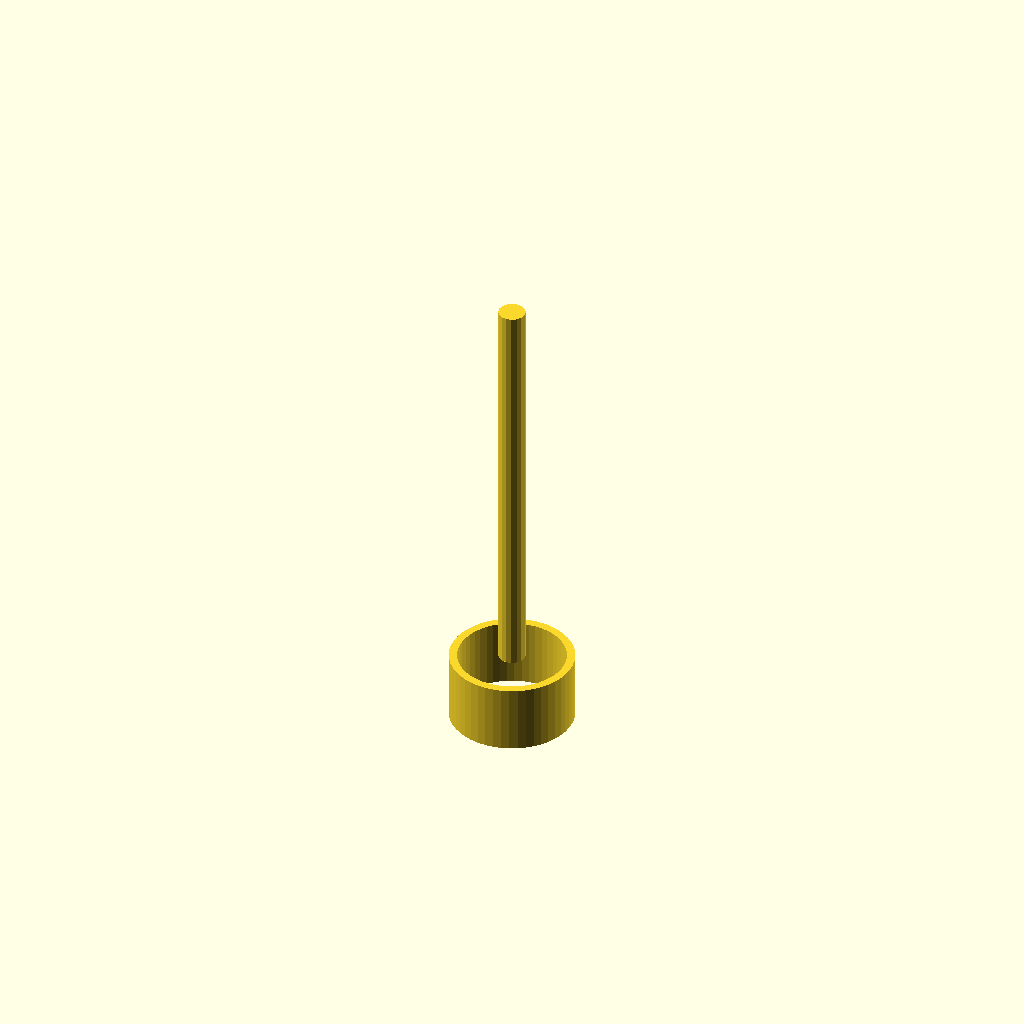
Cell 1: the model at its default parameters.
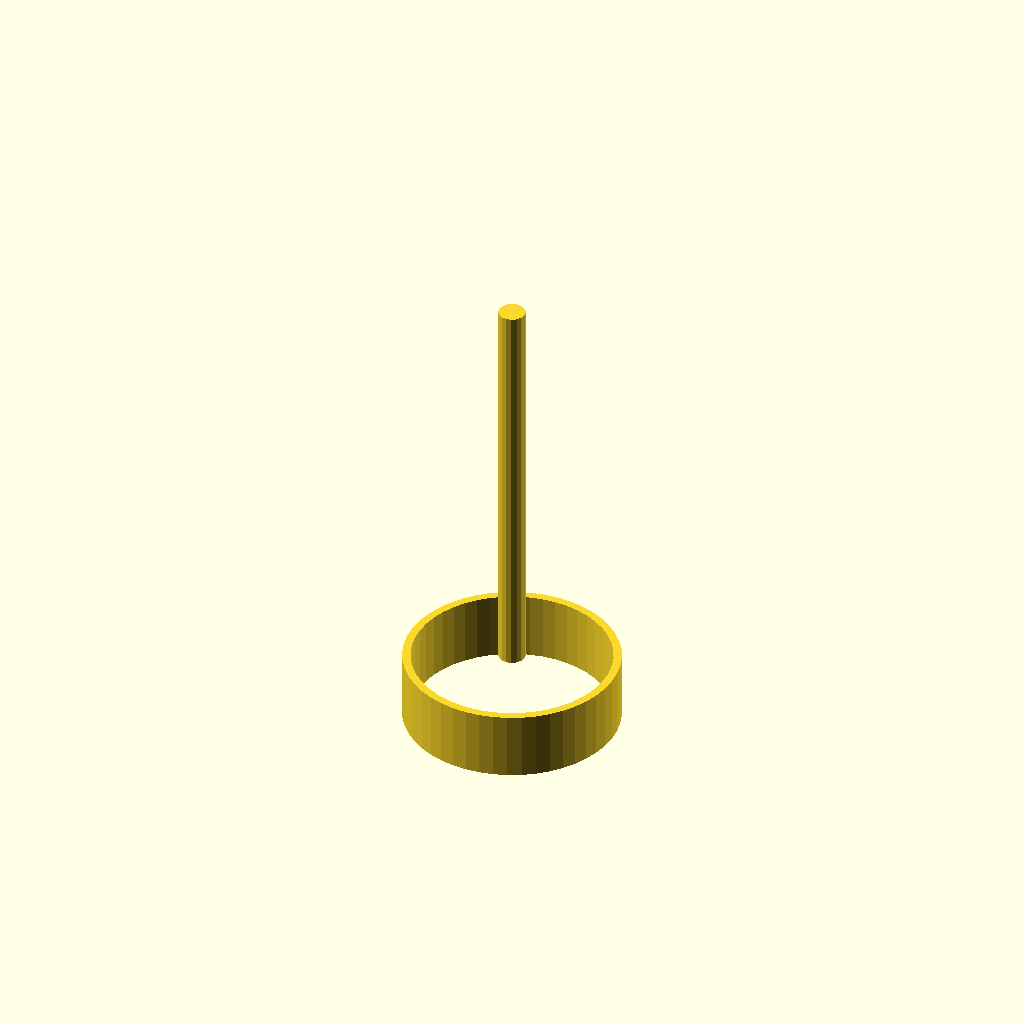
Cell 2: pipe_od = 66.8 (everything else at default).
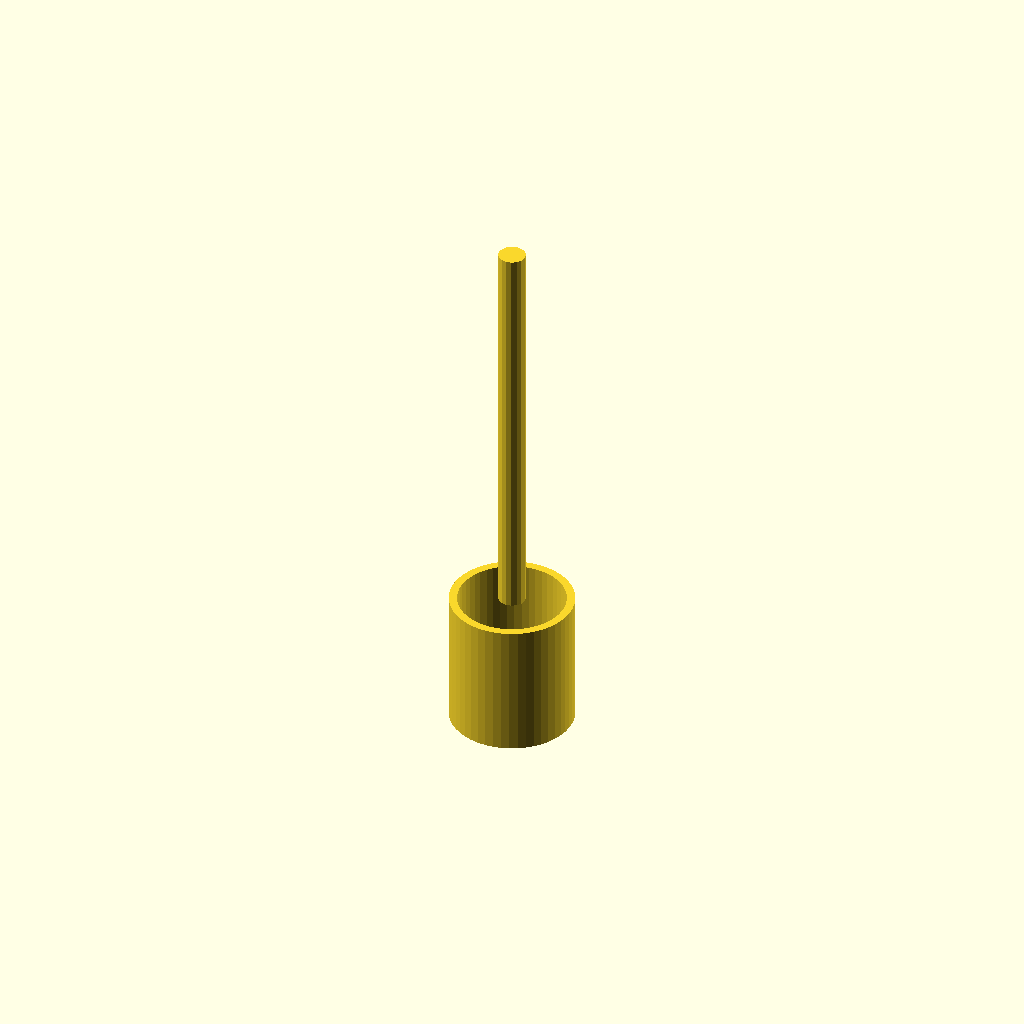
Cell 3: band_w = 50 (everything else at default).
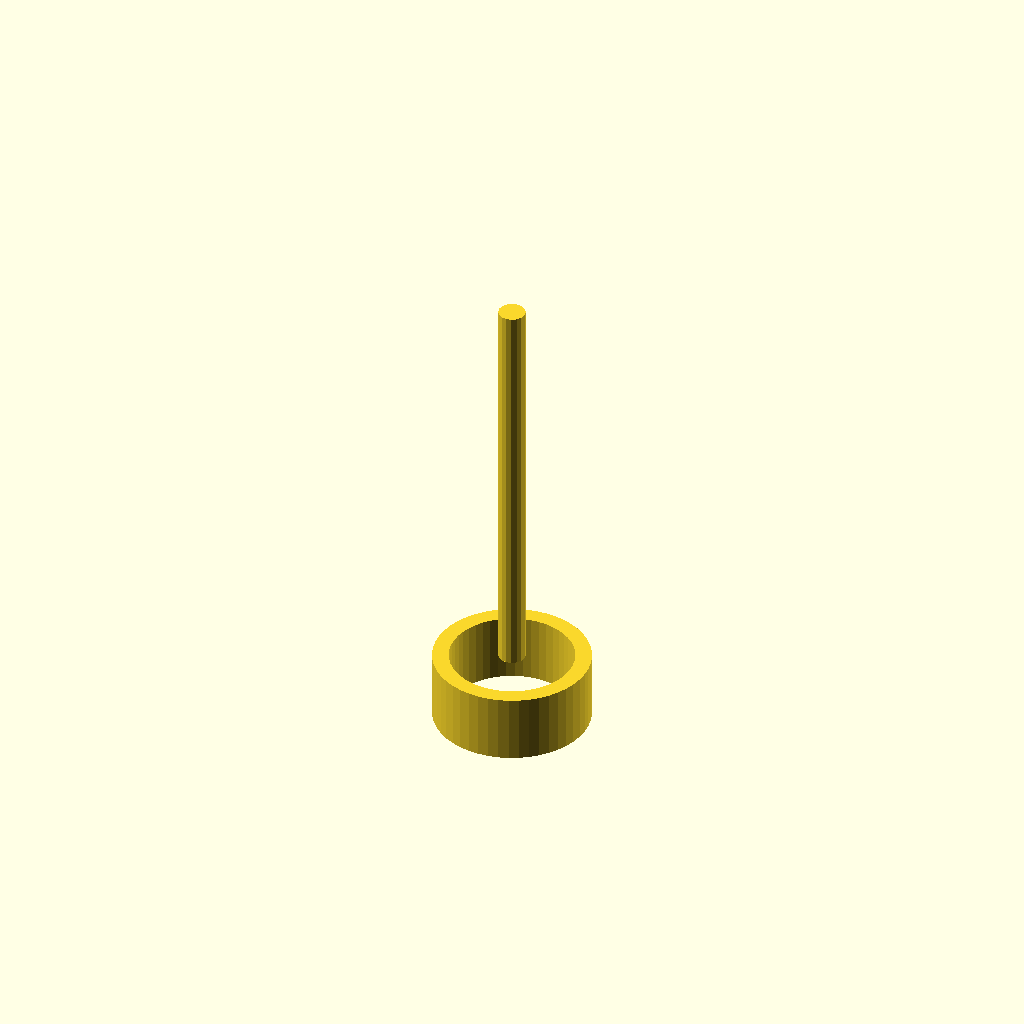
Cell 4: band_t = 6 (everything else at default).
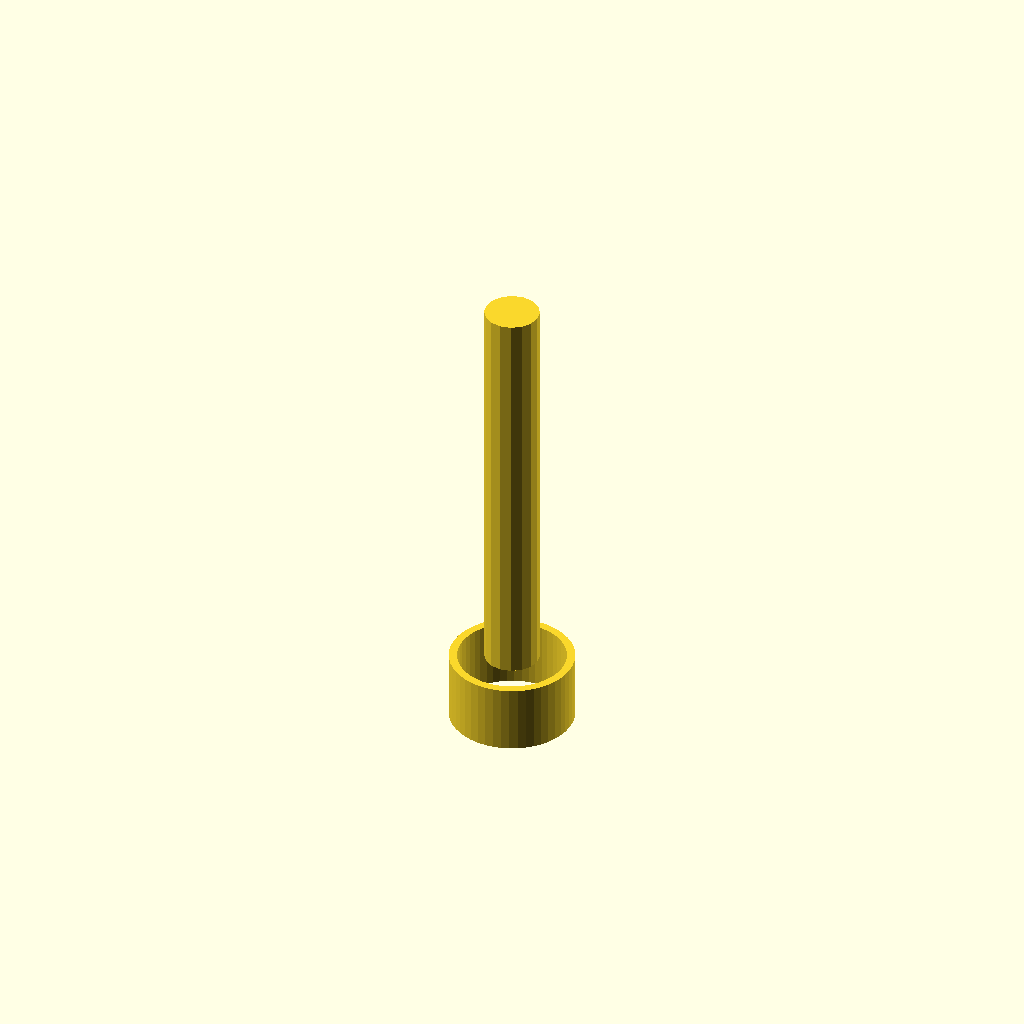
Cell 5: the same model with rod_d = 20.
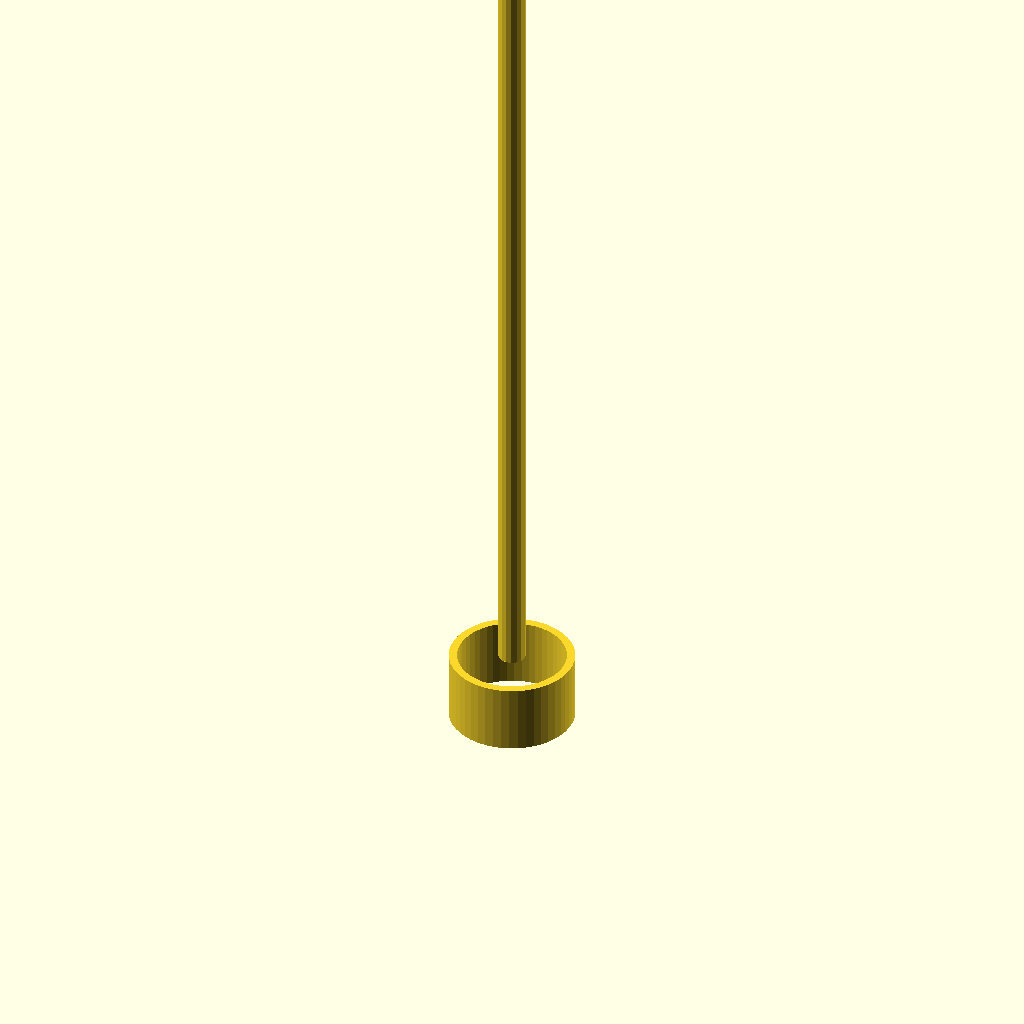
Cell 6: the same model with rod_l = 300.
One fixed orthographic camera (rotation 55°, 0°, 25°; colour scheme Cornfield) for every cell.
Source of the model, packages/halofire-catalog/authoring/scad/hanger_band_iron.scad:
// Band-iron hanger for 1" pipe (light-duty loop).
// Band-iron variant of the clevis family; pipe enters at origin.

// @part hanger_band_iron
// @kind hanger
// @category hanger.clevis
// @display-name "Band-Iron Hanger (1\")"
// @mfg anvil
// @mfg-pn Fig-65
// @price-usd 3.10
// @install-minutes 6
// @crew apprentice
// @param pipe_size_in enum[0.75,1,1.25,1.5,2] default=1 label="Pipe Size" unit="in"
// @port pipe position=[0,0,0] direction=[0,0,1] style=none size_in=1 role=branch

pipe_od = 33.4;
band_w = 25;
band_t = 3;
rod_d = 10;
rod_l = 150;
loop_r = pipe_od / 2 + band_t;
// Loop (half-torus approximation)
rotate_extrude($fn = 48)
    translate([loop_r, 0, 0])
        square(size = [band_t, band_w]);
// Threaded rod
translate([0, 0, band_w])
    cylinder(h = rod_l, d = rod_d, $fn = 16);
Parameter table extracted from the source (name, type, default, range or options):
pipe_od: number, default 33.4
band_w: number, default 25
band_t: number, default 3
rod_d: number, default 10
rod_l: number, default 150
